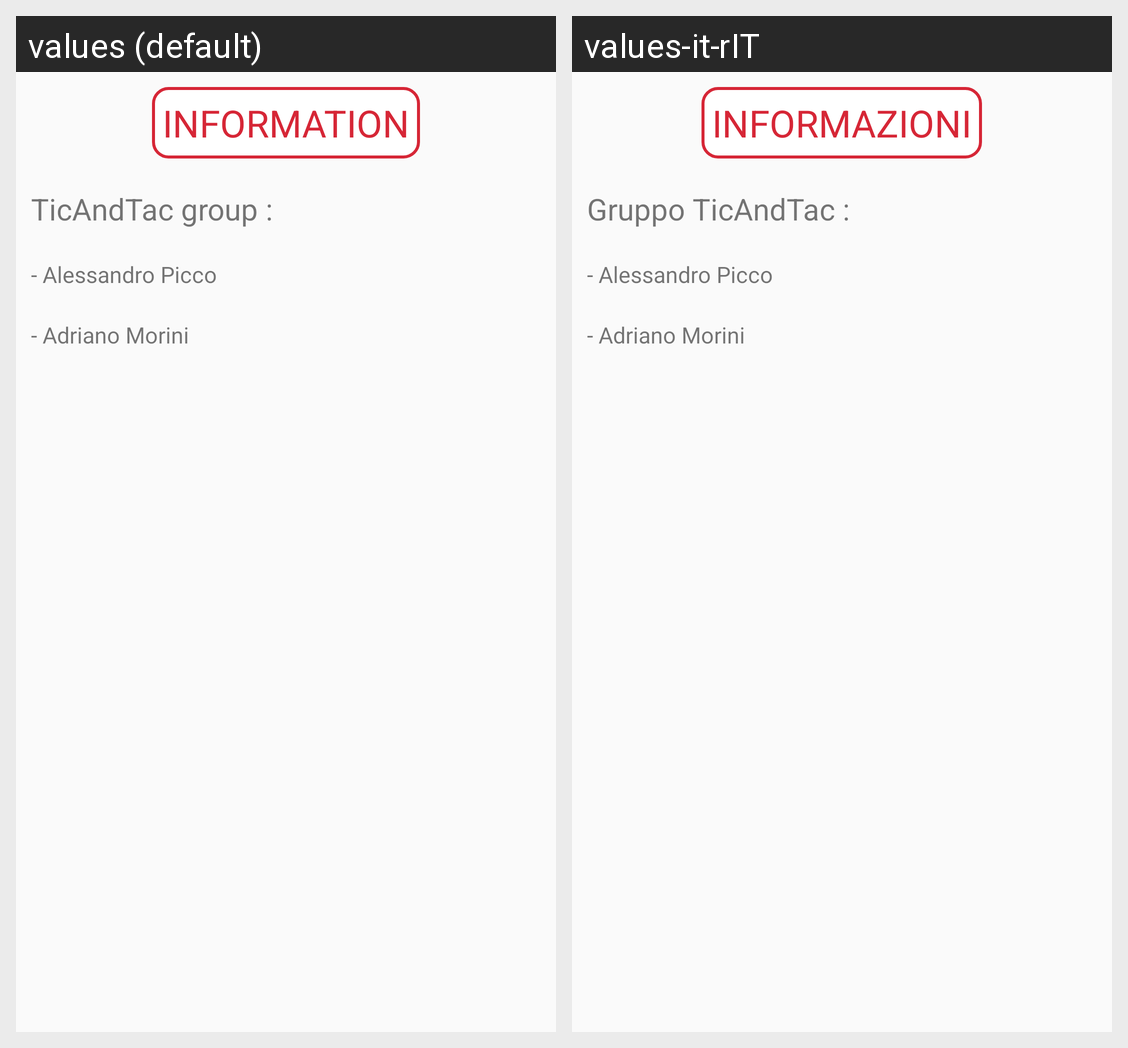

The same Android screen rendered under two of its app's locales, left to right. List the strings drawn on it with the default value and each locale's translation.
Android screen res/layout/app_info.xml rendered under 2 locales, left to right: values (default), values-it-rIT. Device: Nexus 5 (rendered at 1080×1920; each locale shown at half size, 540×960, under a caption strip naming it); theme Theme.AppCompat.DayNight.NoActionBar.
Strings drawn on this screen, with the default value and each locale's value (text and hints the layout hard-codes, and strings that could not be matched under every locale, appear in the picture but are not listed):

Information
  values: INFORMATION
  values-it-rIT: INFORMAZIONI

ticandtac_group
  values: TicAndTac group :
  values-it-rIT: Gruppo TicAndTac :

AP
  values: - Alessandro Picco
  values-it-rIT: - Alessandro Picco  [not translated; the default value is used]

AM
  values: - Adriano Morini
  values-it-rIT: - Adriano Morini  [not translated; the default value is used]
